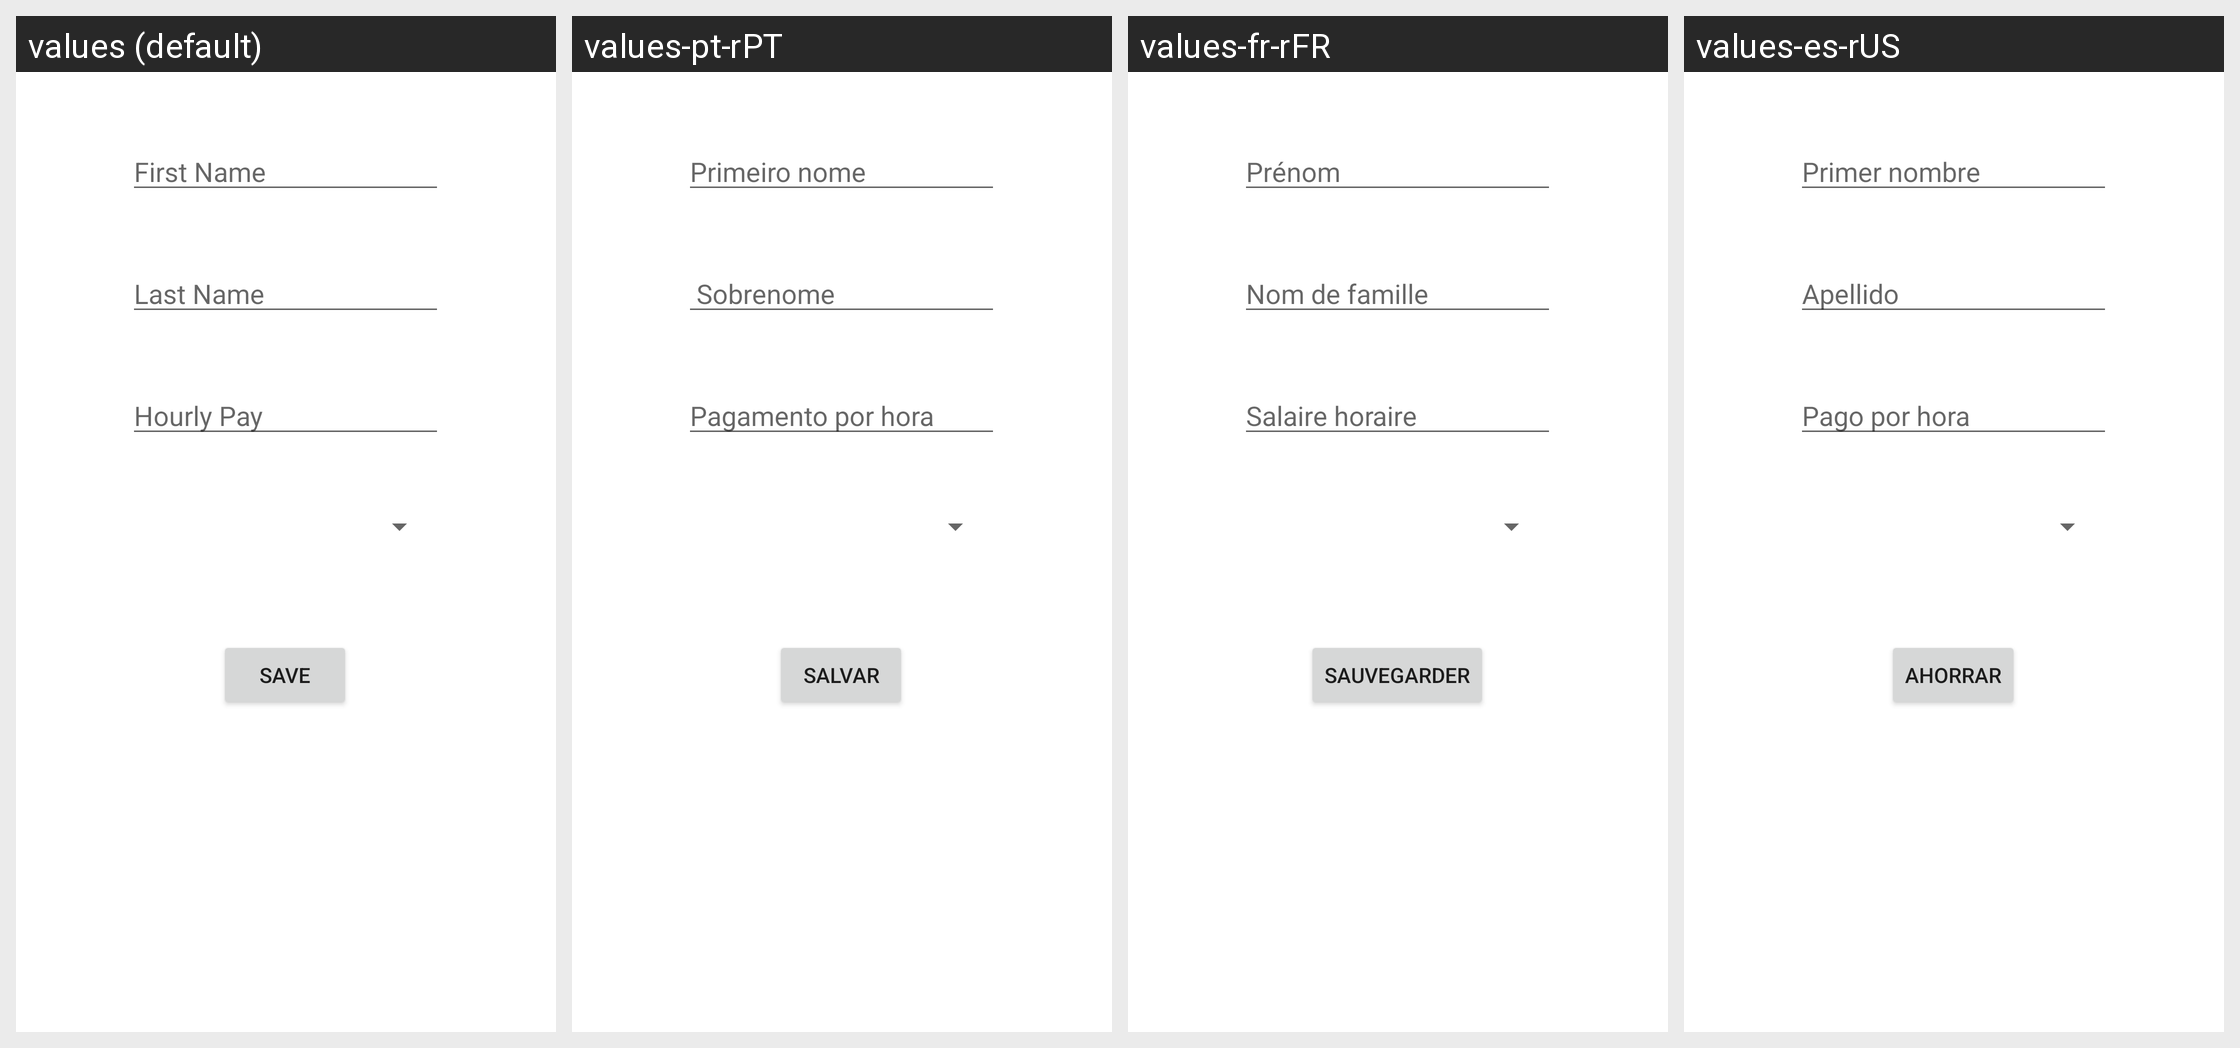

Locale-by-locale string values for the Android screen shown in this grid:
Android screen res/layout/activity_new_employee.xml rendered under 4 locales, left to right: values (default), values-pt-rPT, values-fr-rFR, values-es-rUS. Device: Nexus 5 (rendered at 1080×1920; each locale shown at half size, 540×960, under a caption strip naming it); theme Theme.Paylog.
Other locales in the repository, not shown: values-de-rDE.
Strings drawn on this screen, with the default value and each locale's value (text and hints the layout hard-codes appear in the picture but are not listed):

new_employee_first_name
  values: First Name
  values-pt-rPT: Primeiro nome
  values-fr-rFR: Prénom
  values-es-rUS: Primer nombre

new_employee_last_name
  values: Last Name
  values-pt-rPT:  Sobrenome
  values-fr-rFR: Nom de famille
  values-es-rUS: Apellido

new_employee_hourly_pay
  values: Hourly Pay
  values-pt-rPT: Pagamento por hora
  values-fr-rFR: Salaire horaire
  values-es-rUS: Pago por hora

common_save
  values: Save
  values-pt-rPT: Salvar
  values-fr-rFR: sauvegarder
  values-es-rUS: Ahorrar
